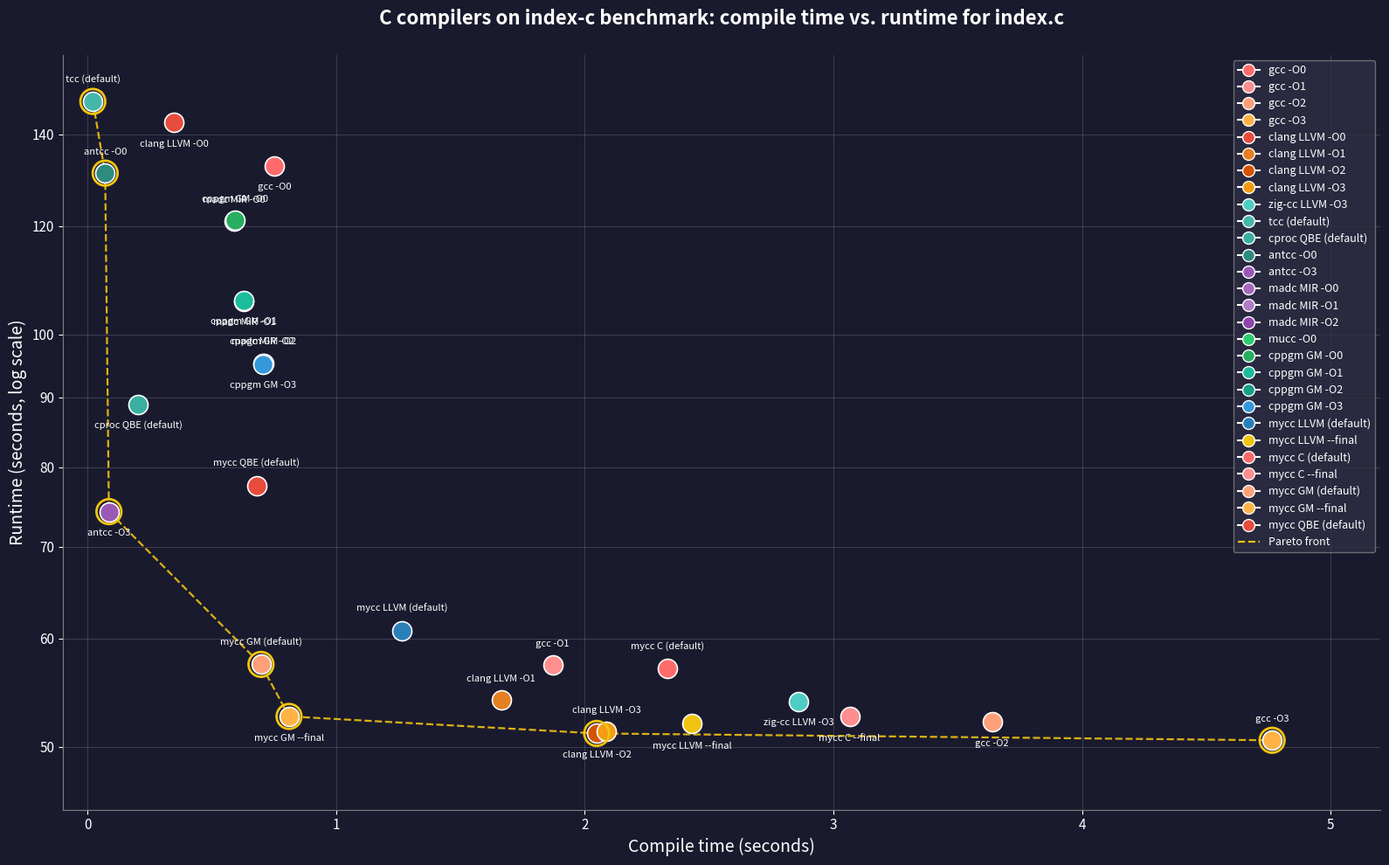

Write the Python code that produced this figure.
import matplotlib.pyplot as plt
import matplotlib.ticker as mticker
from matplotlib.lines import Line2D

markdown = """
| Compiler | Backend | Flags | Compile (s) | Run (s) | Status |
|----------|---------|-------|-------------|---------|--------|
| gcc | - | -O0 | 0.7507 | 132.7446 | OK |
| gcc | - | -O1 | 1.8708 | 57.3448 | OK |
| gcc | - | -O2 | 3.6382 | 52.1492 | OK |
| gcc | - | -O3 | 4.7649 | 50.5582 | OK |
| clang | LLVM | -O0 | 0.3468 | 142.7883 | OK |
| clang | LLVM | -O1 | 1.6639 | 54.0931 | OK |
| clang | LLVM | -O2 | 2.0476 | 51.1437 | OK |
| clang | LLVM | -O3 | 2.0862 | 51.3251 | OK |
| zig-cc | LLVM | -O3 | 2.8599 | 53.9506 | OK |
| tcc | - | (default) | 0.0207 | 147.9381 | OK |
| cproc | QBE | (default) | 0.203 | 88.9362 | OK |
| antcc | - | -O0 | 0.0702 | 131.1418 | OK |
| antcc | - | -O3 | 0.0854 | 74.2476 | OK |
| madc | MIR | -O0 | 0.5879 | 120.9439 | OK |
| madc | MIR | -O1 | 0.6291 | 105.7785 | OK |
| madc | MIR | -O2 | 0.7044 | 95.2722 | OK |
| mucc | - | -O0 | 0.1734 | 223.8188 | OK |
| cppgm | GM | -O0 | 0.592 | 121.0911 | OK |
| cppgm | GM | -O1 | 0.6287 | 105.8937 | OK |
| cppgm | GM | -O2 | 0.7068 | 95.2613 | OK |
| cppgm | GM | -O3 | 0.7066 | 95.0949 | OK |
| mycc | LLVM | (default) | 1.2636 | 60.8043 | OK |
| mycc | LLVM | --final | 2.4311 | 51.9936 | OK |
| mycc | C | (default) | 2.3307 | 57.0358 | OK |
| mycc | C | --final | 3.0653 | 52.6486 | OK |
| mycc | GM | (default) | 0.6971 | 57.4345 | OK |
| mycc | GM | --final | 0.81 | 52.6276 | OK |
| mycc | QBE | (default) | 0.6802 | 77.5978 | OK |
"""

lines = markdown.strip().split('\n')
data = []
for line in lines[2:]:
    parts = [p.strip() for p in line.split('|') if p.strip()]
    if len(parts) < 6:
        continue
    compiler, backend, flags_str = parts[0], parts[1], parts[2]
    try:
        compile_time = float(parts[3])
        runtime = float(parts[4])
    except ValueError:
        continue
    label_parts = [compiler]
    if backend and backend != '-':
        label_parts.append(backend)
    if flags_str and flags_str != '-':
        label_parts.append(flags_str)
    name = ' '.join(label_parts)
    data.append((name, compile_time, runtime))

def pareto_front(points):
    ordered = sorted(points, key=lambda p: (p[1], p[2]))
    front, best_y = [], float('inf')
    for p in ordered:
        if p[2] < best_y:
            front.append(p)
            best_y = p[2]
    return front

pareto = pareto_front(data)
px = [p[1] for p in pareto]
py = [p[2] for p in pareto]
print('Pareto front:', [n for n, _, _ in pareto])

colors = [
    '#FF6B6B', '#FF8E8E',
    '#FFA07A', '#FFB347',
    '#E74C3C', '#E67E22',
    '#D35400', '#F39C12',
    '#4ECDC4', '#45B7AA',
    '#3AAFA0', '#2E8B7F',
    '#9B59B6', '#A569BD',
    '#B07CC6', '#8E44AD',
    '#2ECC71', '#27AE60',
    '#1ABC9C', '#16A085',
    '#3498DB', '#2980B9',
    '#F1C40F',
]

fig, ax = plt.subplots(figsize=(16, 10), dpi=100)
fig.patch.set_facecolor('#1a1a2e')
ax.set_facecolor('#1a1a2e')

x_coords = [item[1] for item in data]
y_coords = [item[2] for item in data]
labels = [name for name, _, _ in data]

for i, (x, y) in enumerate(zip(x_coords, y_coords)):
    ax.scatter(x, y, c=colors[i % len(colors)], s=250,
               edgecolors='white', linewidth=1.2, zorder=5)

ax.set_yscale('log')

ax.yaxis.set_major_formatter(mticker.FuncFormatter(lambda v, _: f'{v:g}'))
ax.yaxis.set_minor_formatter(mticker.NullFormatter())
ax.yaxis.set_major_locator(mticker.FixedLocator([50, 60, 70, 80, 90, 100, 120, 140]))
ax.set_ylim(45, 160)

ax.set_xlim(-0.1, 5.2)

PARETO_COLOR = '#F1C40F'
ax.plot(px, py, linestyle='--', color=PARETO_COLOR,
        linewidth=1.6, alpha=0.9, zorder=4)
for x, y in zip(px, py):
    ax.scatter(x, y, s=420, facecolors='none',
               edgecolors=PARETO_COLOR, linewidth=2, zorder=5)

for i, (x, y, label) in enumerate(zip(x_coords, y_coords, labels)):
    if i % 2 == 1:
        offset, va = (0, 14), 'bottom'
    else:
        offset, va = (0, -14), 'top'
    ax.annotate(
        label,
        (x, y),
        xytext=offset, textcoords="offset points",
        ha='center', va=va,
        fontsize=8, color='white',
        zorder=6,
    )

ax.set_xlabel('Compile time (seconds)', color='white', fontsize=14)
ax.set_ylabel('Runtime (seconds, log scale)', color='white', fontsize=14)
ax.tick_params(colors='white', labelsize=11)
ax.spines['bottom'].set_color('gray')
ax.spines['left'].set_color('gray')
ax.spines['top'].set_visible(False)
ax.spines['right'].set_visible(False)
ax.grid(True, alpha=0.15, color='white', which='major')

legend_elements = []
for i, (name, _, _) in enumerate(data):
    legend_elements.append(Line2D([0], [0], marker='o', color='w',
                                  markerfacecolor=colors[i % len(colors)],
                                  markersize=10, label=name))
legend_elements.append(Line2D([0], [0], linestyle='--', color=PARETO_COLOR,
                              linewidth=1.6, label='Pareto front'))

ax.legend(handles=legend_elements, loc='upper right', facecolor='#2d2d44',
          edgecolor='gray', labelcolor='white', fontsize=9, ncol=1)

ax.set_title('C compilers on index-c benchmark: compile time vs. runtime for index.c',
             color='white', fontsize=16, fontweight='bold', pad=25)

plt.tight_layout()
plt.savefig('experiment2_plot1.png', dpi=150, facecolor='#1a1a2e', bbox_inches='tight')
plt.close(fig)
